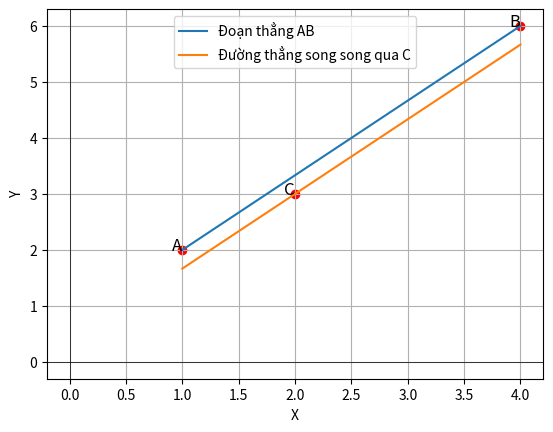

Here is the Python script that generated this plot:
import matplotlib.pyplot as plt
import numpy as np

def plot_parallel_line(A, B, C):
    x1, y1 = A
    x2, y2 = B
    x3, y3 = C

    # Tính độ dốc của đoạn thẳng AB
    m_AB = (y2 - y1) / (x2 - x1)

    # Xác định phương trình đường thẳng AB
    x_vals = np.array([x1, x2])
    y_vals = m_AB * (x_vals - x1) + y1

    # Xác định phương trình đường thẳng song song đi qua C
    y_vals_parallel = m_AB * (x_vals - x3) + y3

    print(x_vals, y_vals)

    plt.plot(x_vals, y_vals, label='Đoạn thẳng AB')
    plt.plot(x_vals, y_vals_parallel, label='Đường thẳng song song qua C')

    plt.scatter([x1, x2, x3], [y1, y2, y3], color='red')
    plt.text(x1, y1, 'A', fontsize=12, ha='right')
    plt.text(x2, y2, 'B', fontsize=12, ha='right')
    plt.text(x3, y3, 'C', fontsize=12, ha='right')

    plt.xlabel('X')
    plt.ylabel('Y')
    plt.legend()
    plt.grid(True)
    plt.axhline(0, color='black',linewidth=0.5)
    plt.axvline(0, color='black',linewidth=0.5)
    plt.show()

# Ví dụ sử dụng
A = (1, 2)
B = (4, 6)
C = (2, 3)
plot_parallel_line(A, B, C)
